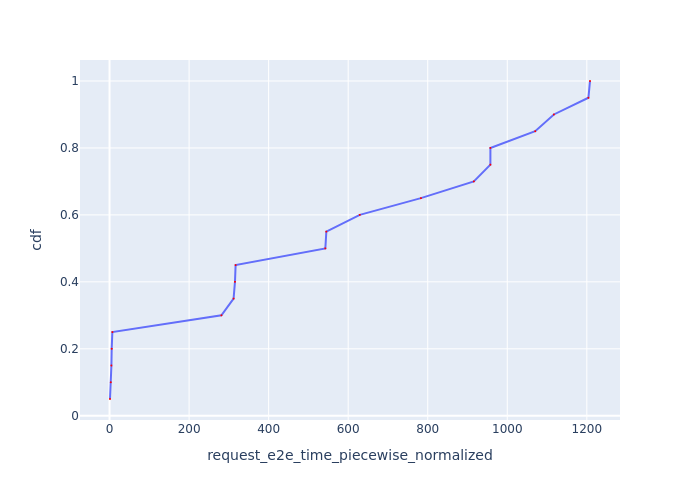

Data behind this chart, as committed beside it:
Request Id, request_e2e_time_piecewise_normalized, cdf
0_0, 1.128, 0.05
0_1, 3.212, 0.1
0_4, 4.664, 0.15
0_2, 5.37, 0.2
0_3, 7.066, 0.25
0_5, 281.3, 0.3
0_6, 311.8, 0.35
0_7, 315.3, 0.4
0_8, 316.9, 0.45
0_9, 542.6, 0.5
0_10, 545.1, 0.55
0_11, 629.2, 0.6
0_12, 782.8, 0.65
0_13, 916, 0.7
0_15, 957.5, 0.75
0_14, 957.6, 0.8
0_16, 1070, 0.85
0_17, 1117, 0.9
0_18, 1204, 0.95
0_19, 1208, 1.0
